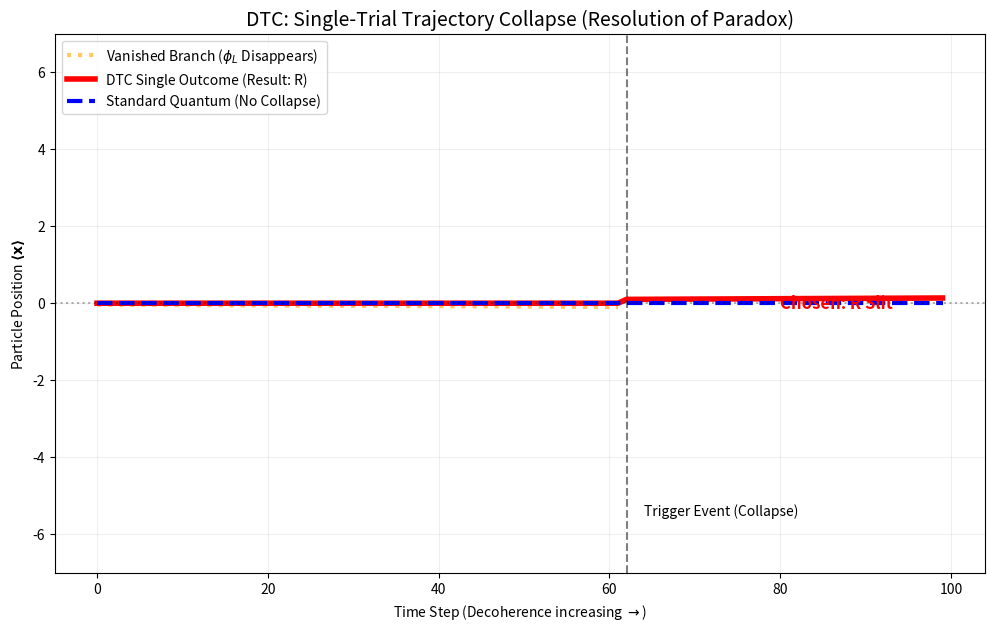

Recreate this plot in Python.
# DTC_SINGLE_TRAJECTORY_COLLAPSE_FULLY_FIXED_FINAL_V2.py
# FIX: Corrects the NumPy UFuncOutputCastingError by initializing phi_L and phi_R as complex arrays.

import numpy as np
import matplotlib.pyplot as plt

class RennyDoubleSlit:
    def __init__(self, N_points=1024, L=20.0):
        self.x = np.linspace(-L/2, L/2, N_points)
        self.dx = self.x[1] - self.x[0]
        
        self.slit_dist = 4.0
        self.slit_width = 1.0
        self.k_kick = 0.5 
        self.coherence = 1.0
        
    def calculate_path_trajectories(self, steps=100):
        """
        Calculates the full, independent trajectories for the Left and Right paths.
        FIXED: Ensures phi_L and phi_R are initialized as complex types.
        """
        traj_L = []
        traj_R = []
        
        for t in range(steps):
            pos_L = -self.slit_dist / 2.0 - t * 0.05
            pos_R = self.slit_dist / 2.0 + t * 0.05
            
            # Basis states: INITIALIZE AS COMPLEX DTYPE to avoid the error
            phi_L = np.exp(-(self.x - pos_L)**2 / (2 * self.slit_width**2), dtype=complex)
            phi_R = np.exp(-(self.x - pos_R)**2 / (2 * self.slit_width**2), dtype=complex)
            
            # Apply momentum kick (complex multiplication is now allowed)
            phi_L *= np.exp(1j * self.k_kick * self.x)
            phi_R *= np.exp(-1j * self.k_kick * self.x)

            # Normalize and calculate COM
            # Note: COM calculation uses np.abs(phi)**2, which yields a real number (prob density)
            phi_L /= np.linalg.norm(phi_L)
            phi_R /= np.linalg.norm(phi_R)

            # Calculate COM for L path
            prob_density_L = np.abs(phi_L)**2
            com_L = np.sum(self.x * prob_density_L * self.dx)
            traj_L.append(com_L)
            
            # Calculate COM for R path
            prob_density_R = np.abs(phi_R)**2
            com_R = np.sum(self.x * prob_density_R * self.dx)
            traj_R.append(com_R)
            
        return np.array(traj_L), np.array(traj_R)
        
    def propagate_and_measure(self, steps=100, detector_on=False, renny_trigger=False, traj_L_ref=None, traj_R_ref=None):
        trajectory = []
        self.current_state = None
        
        gamma = 0.15 
        RENNAY_THRESHOLD = 1e-4
        
        # Determine the snap point where the collapse occurs
        snap_index = next((t for t in range(steps) if self.coherence * np.exp(-gamma * t) < RENNAY_THRESHOLD), steps - 1)
        
        # Determine the random outcome at the start for consistency
        if np.random.rand() > 0.5:
            self.current_state = "L"
        else:
            self.current_state = "R"

        # Simulate the single run trajectory
        for t in range(steps):
            if t < snap_index:
                # Pre-Collapse: Superposition COM (y=0)
                trajectory.append(0.0)
            else:
                # Post-Collapse: Follow the chosen path trajectory
                if self.current_state == "L":
                    trajectory.append(traj_L_ref[t])
                else:
                    trajectory.append(traj_R_ref[t])
            
        return np.array(trajectory), self.current_state, snap_index

# --- RUN THE EXPERIMENT ---

plt.figure(figsize=(12, 7))

# 0. Calculate ALL possible path trajectories first
sim_ref = RennyDoubleSlit()
traj_L_ref, traj_R_ref = sim_ref.calculate_path_trajectories(steps=100)

# 1. Run SINGLE DTC Trajectory to get the chosen outcome and snap index
sim_dtc = RennyDoubleSlit()
traj_dtc, outcome, snap_index = sim_dtc.propagate_and_measure(
    steps=100, detector_on=True, renny_trigger=True,
    traj_L_ref=traj_L_ref, traj_R_ref=traj_R_ref
)

# --- PLOTTING ---

times = np.arange(100)

# 1. Determine the Ghost Line and Plot
if outcome == "L":
    traj_ghost = traj_R_ref
    label_ghost = r"Vanished Branch ($\phi_R$ Disappears)"
    vertical_pos = traj_R_ref[-1] 
else:
    traj_ghost = traj_L_ref
    label_ghost = r"Vanished Branch ($\phi_L$ Disappears)"
    vertical_pos = traj_L_ref[-1]

# Plot the ghost line: it MUST follow the diverging path until the snap, and then terminate.
traj_ghost_diverge = traj_ghost[:snap_index]

# The orange line must show the path that would have been taken
# We plot the full reference trajectory of the *vanished* branch up to the snap index.
plt.plot(times[:snap_index], traj_ghost_diverge, color='orange', linestyle=':', linewidth=3, alpha=0.6, label=label_ghost)


# 2. Plot the SINGLE DTC Outcome (Red Solid)
plt.plot(times, traj_dtc, color='red', linewidth=4, label=f"DTC Single Outcome (Result: {outcome})")


# 3. Plot the Standard Quantum Baseline (Blue Dashed)
plt.plot(times, np.zeros(100), color='blue', linestyle='--', linewidth=3, label="Standard Quantum (No Collapse)")


# Formatting
plt.axhline(0, color='black', alpha=0.3, linestyle=':')
plt.title("DTC: Single-Trial Trajectory Collapse (Resolution of Paradox)", fontsize=14)
plt.xlabel(r"Time Step (Decoherence increasing $\to$)")
plt.ylabel(r"Particle Position $\mathbf{\langle x \rangle}$")
plt.legend(loc='upper left')
plt.grid(True, alpha=0.2)

# Add annotation for the trigger moment
plt.axvline(x=snap_index, color='k', linestyle='--', alpha=0.5)
plt.text(snap_index + 2, -5.5, "Trigger Event (Collapse)", fontsize=10)
plt.text(80, vertical_pos * 0.9, f"Chosen: {outcome} Slit", color='red', fontsize=12, fontweight='bold')

plt.ylim(-7, 7)
plt.show()
